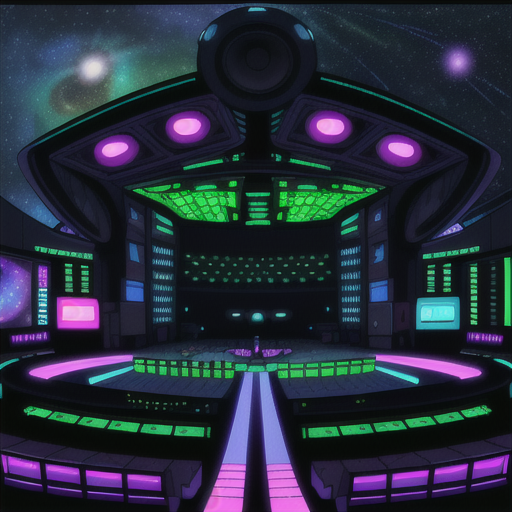
Generation parameters embedded in this image by AUTOMATIC1111 Stable Diffusion web UI or a fork of it (Forge, ...) (PNG 'parameters' text chunk):
Concert Hall outdoors stars and galaxies in Cyberpunk Heaven in the style of Jet Set Radio Future
Steps: 20, Sampler: Euler a, CFG scale: 7, Seed: 3199154562, Size: 515x512, Model hash: 44ba85a850, Model: animeTWO, Style Selector Enabled: True, Style Selector Randomize: False, Style Selector Style: base, Version: v1.6.0-295-g9c1c0da0